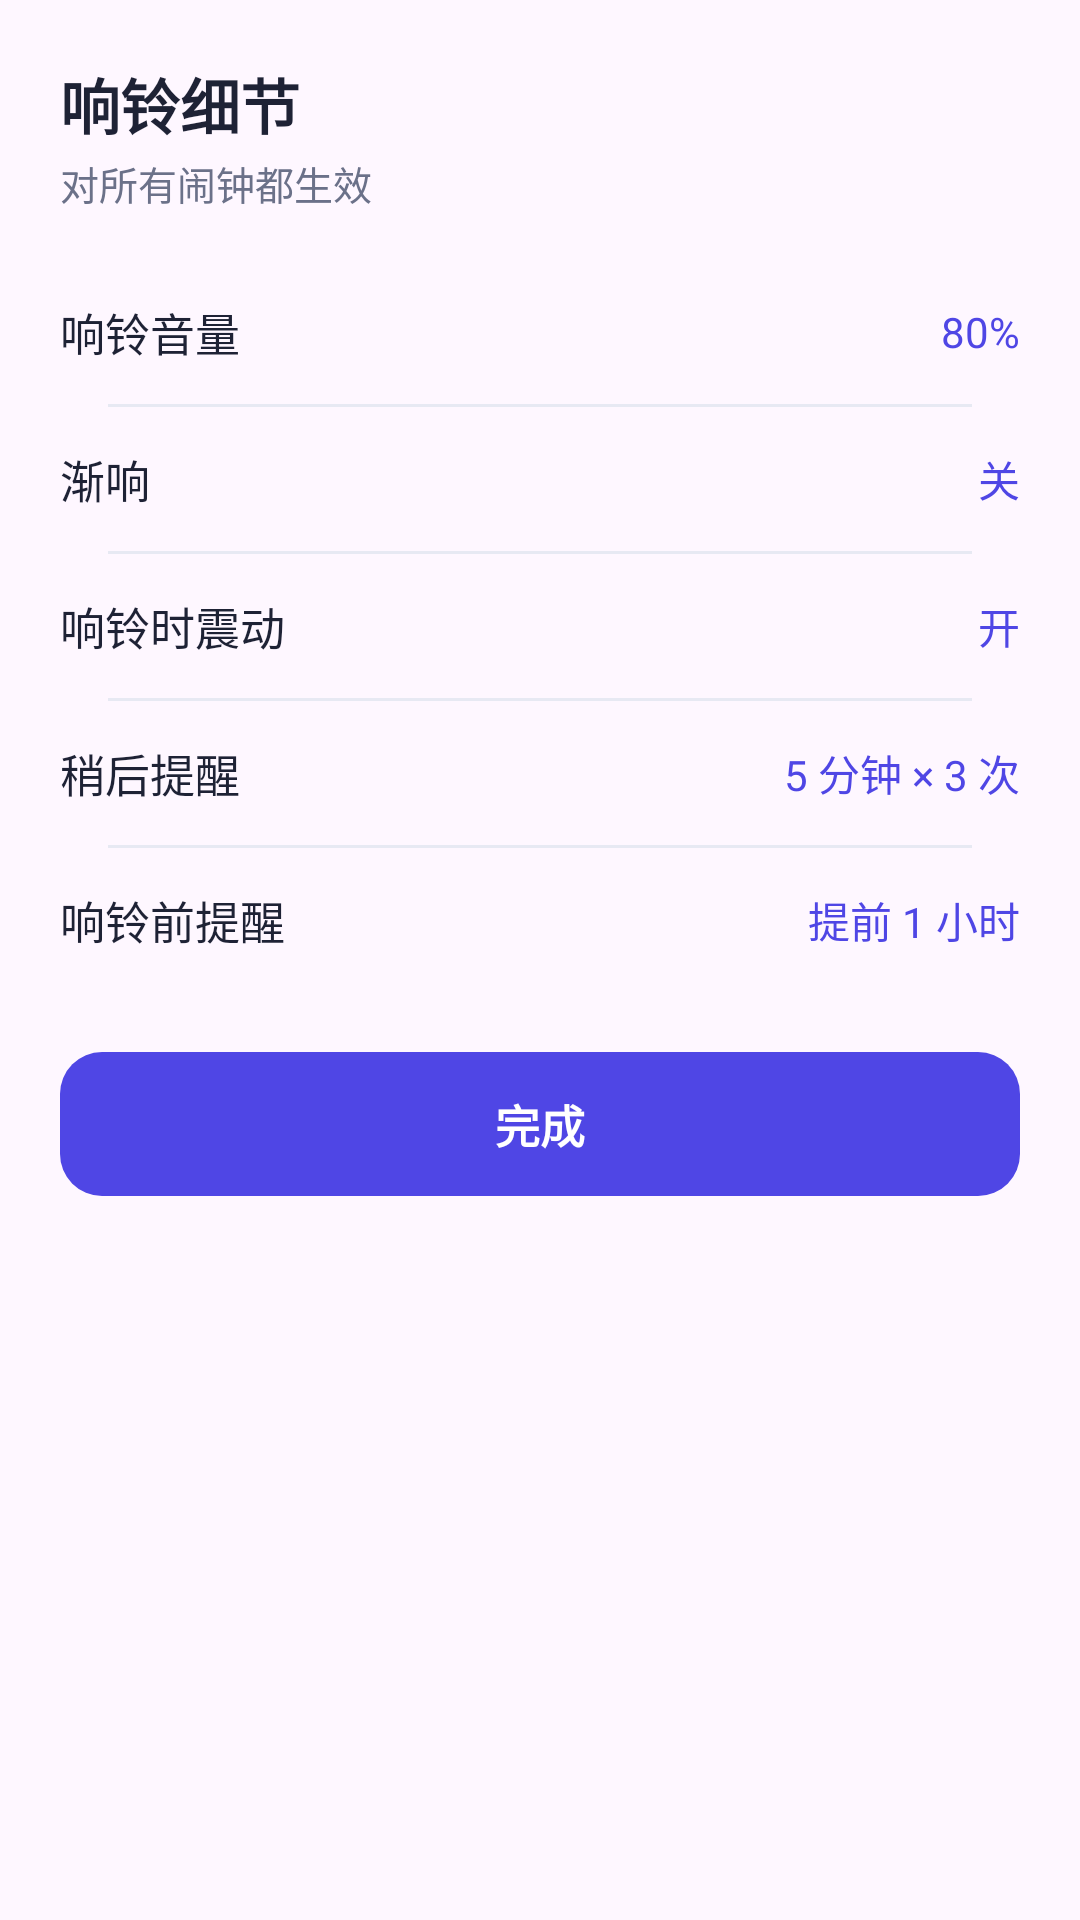

Here is an Android app screen rendered from its layout file. Give the layout XML and the strings, colors and styles it references.
<!-- AndroidManifest.xml: application theme Theme.WeekdayAlarm -->
<!-- res/layout/view_ring_detail.xml -->
<LinearLayout xmlns:android="http://schemas.android.com/apk/res/android"
    android:layout_width="match_parent"
    android:layout_height="wrap_content"
    android:orientation="vertical"
    android:paddingStart="@dimen/space_20"
    android:paddingTop="@dimen/space_20"
    android:paddingEnd="@dimen/space_20"
    android:paddingBottom="@dimen/space_20">

    
    <TextView
        android:id="@+id/tv_ring_title"
        android:layout_width="wrap_content"
        android:layout_height="wrap_content"
        android:text="响铃细节"
        android:textColor="@color/ink"
        android:textSize="20sp"
        android:textStyle="bold" />

    <TextView
        android:id="@+id/tv_ring_message"
        android:layout_width="wrap_content"
        android:layout_height="wrap_content"
        android:layout_marginTop="@dimen/space_2"
        android:text="对所有闹钟都生效"
        android:textColor="@color/sub"
        android:textSize="13sp" />

    <LinearLayout
        android:id="@+id/box_ring_rows"
        android:layout_width="match_parent"
        android:layout_height="wrap_content"
        android:layout_marginTop="@dimen/space_16"
        android:orientation="vertical">

        <LinearLayout
            android:id="@+id/row_volume"
            android:layout_width="match_parent"
            android:layout_height="wrap_content"
            android:background="?attr/selectableItemBackground"
            android:clickable="true"
            android:focusable="true"
            android:gravity="center_vertical"
            android:minHeight="48dp"
            android:orientation="horizontal">

            <TextView
                android:layout_width="0dp"
                android:layout_height="wrap_content"
                android:layout_weight="1"
                android:text="响铃音量"
                android:textColor="@color/ink"
                android:textSize="15sp" />

            <TextView
                android:id="@+id/tv_volume"
                android:layout_width="wrap_content"
                android:layout_height="wrap_content"
                android:text="80%"
                android:textColor="@color/indigo"
                android:textSize="14sp" />

            <TextView style="@style/RingChevron" />
        </LinearLayout>

        <View style="@style/RingDivider" />

        <LinearLayout
            android:id="@+id/row_fade"
            android:layout_width="match_parent"
            android:layout_height="wrap_content"
            android:background="?attr/selectableItemBackground"
            android:clickable="true"
            android:focusable="true"
            android:gravity="center_vertical"
            android:minHeight="48dp"
            android:orientation="horizontal">

            <TextView
                android:layout_width="0dp"
                android:layout_height="wrap_content"
                android:layout_weight="1"
                android:text="渐响"
                android:textColor="@color/ink"
                android:textSize="15sp" />

            <TextView
                android:id="@+id/tv_fade"
                android:layout_width="wrap_content"
                android:layout_height="wrap_content"
                android:text="关"
                android:textColor="@color/indigo"
                android:textSize="14sp" />

            <TextView style="@style/RingChevron" />
        </LinearLayout>

        <View style="@style/RingDivider" />

        <LinearLayout
            android:id="@+id/row_vibrate"
            android:layout_width="match_parent"
            android:layout_height="wrap_content"
            android:background="?attr/selectableItemBackground"
            android:clickable="true"
            android:focusable="true"
            android:gravity="center_vertical"
            android:minHeight="48dp"
            android:orientation="horizontal">

            <TextView
                android:layout_width="0dp"
                android:layout_height="wrap_content"
                android:layout_weight="1"
                android:text="响铃时震动"
                android:textColor="@color/ink"
                android:textSize="15sp" />

            <TextView
                android:id="@+id/tv_vibrate"
                android:layout_width="wrap_content"
                android:layout_height="wrap_content"
                android:text="开"
                android:textColor="@color/indigo"
                android:textSize="14sp" />

            <TextView style="@style/RingChevron" />
        </LinearLayout>

        <View style="@style/RingDivider" />

        
        <LinearLayout
            android:id="@+id/row_snooze"
            android:layout_width="match_parent"
            android:layout_height="wrap_content"
            android:background="?attr/selectableItemBackground"
            android:clickable="true"
            android:focusable="true"
            android:gravity="center_vertical"
            android:minHeight="48dp"
            android:orientation="horizontal">

            <TextView
                android:layout_width="0dp"
                android:layout_height="wrap_content"
                android:layout_weight="1"
                android:text="稍后提醒"
                android:textColor="@color/ink"
                android:textSize="15sp" />

            <TextView
                android:id="@+id/tv_snooze"
                android:layout_width="wrap_content"
                android:layout_height="wrap_content"
                android:text="5 分钟 × 3 次"
                android:textColor="@color/indigo"
                android:textSize="14sp" />

            <TextView style="@style/RingChevron" />
        </LinearLayout>

        <View style="@style/RingDivider" />

        <LinearLayout
            android:id="@+id/row_prenotice"
            android:layout_width="match_parent"
            android:layout_height="wrap_content"
            android:background="?attr/selectableItemBackground"
            android:clickable="true"
            android:focusable="true"
            android:gravity="center_vertical"
            android:minHeight="48dp"
            android:orientation="horizontal">

            <TextView
                android:layout_width="0dp"
                android:layout_height="wrap_content"
                android:layout_weight="1"
                android:text="响铃前提醒"
                android:textColor="@color/ink"
                android:textSize="15sp" />

            <TextView
                android:id="@+id/tv_prenotice"
                android:layout_width="wrap_content"
                android:layout_height="wrap_content"
                android:text="提前 1 小时"
                android:textColor="@color/indigo"
                android:textSize="14sp" />

            <TextView style="@style/RingChevron" />
        </LinearLayout>
    </LinearLayout>

    
    <TextView
        android:id="@+id/btn_ring_done"
        android:layout_width="match_parent"
        android:layout_height="wrap_content"
        android:layout_marginTop="@dimen/space_20"
        android:background="@drawable/bg_guide_btn"
        android:clickable="true"
        android:focusable="true"
        android:gravity="center"
        android:minHeight="48dp"
        android:text="完成"
        android:textColor="#FFFFFF"
        android:textSize="15sp"
        android:textStyle="bold" />
</LinearLayout>
<!-- resources referenced by this layout -->
<resources>
  <color name="indigo">#4F46E5</color>
  <color name="ink">#1E2235</color>
  <color name="sub">#6B7189</color>
  <dimen name="space_16">16dp</dimen>
  <dimen name="space_2">2dp</dimen>
  <dimen name="space_20">20dp</dimen>
  <!-- drawable bg_guide_btn (drawable) -->
  <?xml version="1.0" encoding="utf-8"?>
  <shape xmlns:android="http://schemas.android.com/apk/res/android"
      android:shape="rectangle">
      <solid android:color="@color/indigo" />
      <corners android:radius="@dimen/radius_row" />
  </shape>
  <style name="RingDivider">
          <item name="android:layout_width">match_parent</item>
          <item name="android:layout_height">1dp</item>
          <item name="android:layout_marginStart">@dimen/space_16</item>
          <item name="android:layout_marginEnd">@dimen/space_16</item>
          <item name="android:background">@color/line</item>
      </style>
  <style name="Theme.WeekdayAlarm" parent="Theme.Material3.DayNight.NoActionBar">
          <item name="colorPrimary">@color/indigo</item>
          <item name="colorPrimaryVariant">@color/indigo_dark</item>
          <item name="colorOnPrimary">@color/white</item>
          <item name="android:statusBarColor">@color/bg</item>
          <item name="android:windowLightStatusBar">true</item>
      </style>
  <dimen name="radius_row">14dp</dimen>
  <color name="line">#E7E9F3</color>
  <color name="indigo_dark">#4338CA</color>
  <color name="white">#FFFFFFFF</color>
  <color name="bg">#F4F5FB</color>
</resources>
